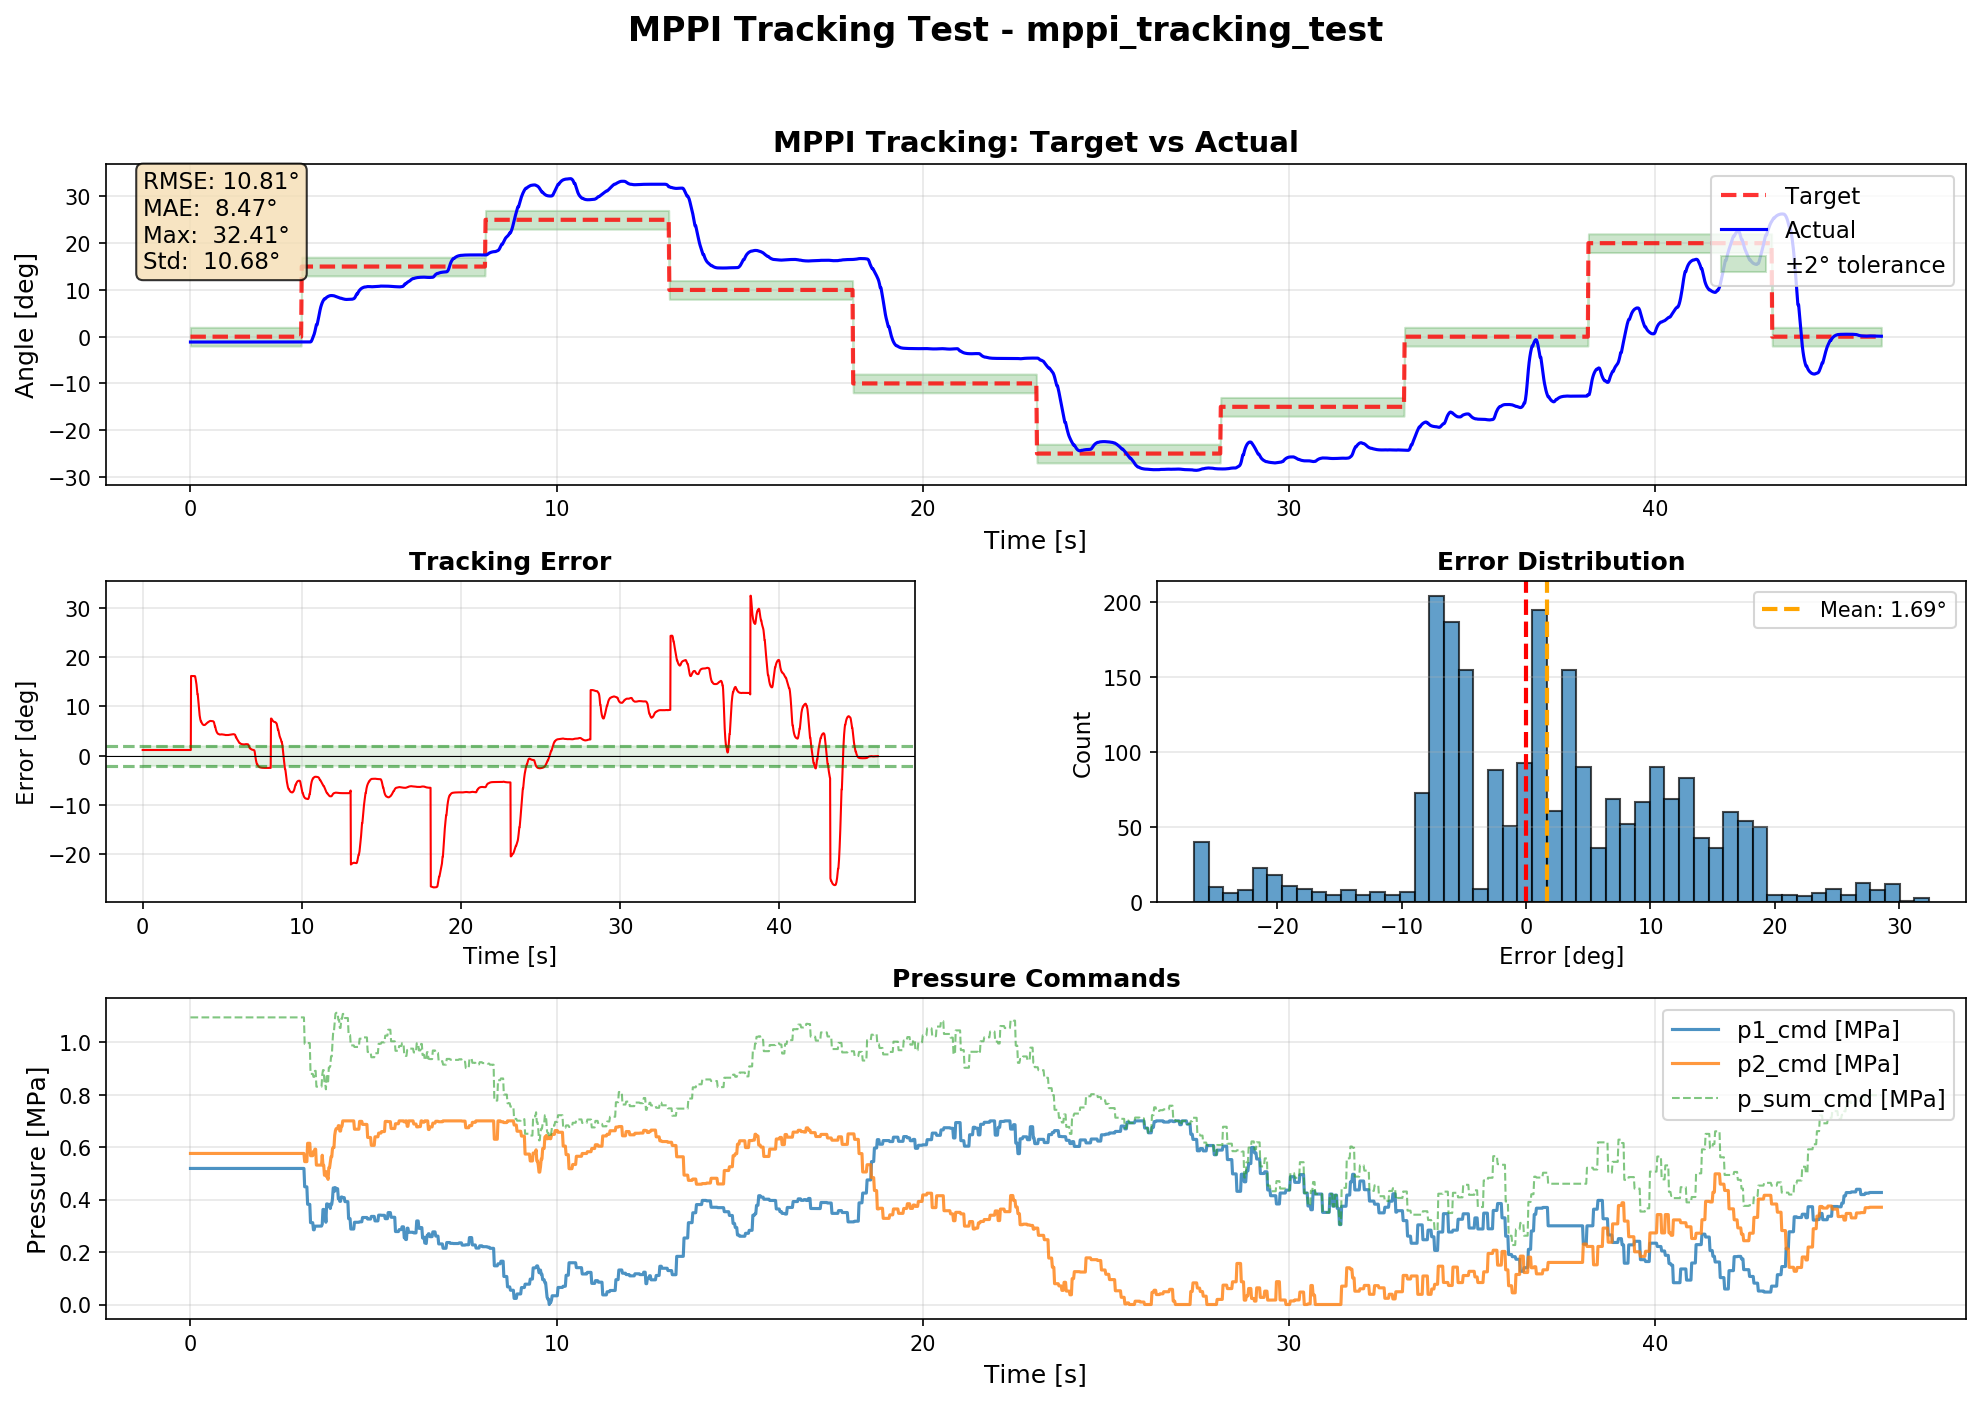

Source data for this figure (header and first rows):
time, target_deg, actual_deg, error_deg, p1_cmd_MPa, p2_cmd_MPa, ps_cmd_MPa, pd_cmd_MPa
0.001088, 0.0, -1.143, 1.143, 0.5187, 0.5758, 1.095, -0.05719
0.02018, 0.0, -1.143, 1.143, 0.5187, 0.5758, 1.095, -0.05719
0.04093, 0.0, -1.143, 1.143, 0.5187, 0.5758, 1.095, -0.05719
0.06018, 0.0, -1.143, 1.143, 0.5187, 0.5758, 1.095, -0.05719
0.08016, 0.0, -1.143, 1.143, 0.5187, 0.5758, 1.095, -0.05719
0.1002, 0.0, -1.143, 1.143, 0.5187, 0.5758, 1.095, -0.05719
0.1202, 0.0, -1.143, 1.143, 0.5187, 0.5758, 1.095, -0.05719
0.1402, 0.0, -1.143, 1.143, 0.5187, 0.5758, 1.095, -0.05719
0.1603, 0.0, -1.143, 1.143, 0.5187, 0.5758, 1.095, -0.05719
0.1802, 0.0, -1.143, 1.143, 0.5187, 0.5758, 1.095, -0.05719
0.2002, 0.0, -1.143, 1.143, 0.5187, 0.5758, 1.095, -0.05719
0.2202, 0.0, -1.143, 1.143, 0.5187, 0.5758, 1.095, -0.05719
0.2402, 0.0, -1.143, 1.143, 0.5187, 0.5758, 1.095, -0.05719
0.2602, 0.0, -1.143, 1.143, 0.5187, 0.5758, 1.095, -0.05719
0.2802, 0.0, -1.143, 1.143, 0.5187, 0.5758, 1.095, -0.05719
0.3002, 0.0, -1.143, 1.143, 0.5187, 0.5758, 1.095, -0.05719
0.3202, 0.0, -1.143, 1.143, 0.5187, 0.5758, 1.095, -0.05719
0.3402, 0.0, -1.143, 1.143, 0.5187, 0.5758, 1.095, -0.05719
0.3602, 0.0, -1.143, 1.143, 0.5187, 0.5758, 1.095, -0.05719
0.3802, 0.0, -1.143, 1.143, 0.5187, 0.5758, 1.095, -0.05719
0.4002, 0.0, -1.143, 1.143, 0.5187, 0.5758, 1.095, -0.05719
0.4203, 0.0, -1.143, 1.143, 0.5187, 0.5758, 1.095, -0.05719
0.4403, 0.0, -1.143, 1.143, 0.5187, 0.5758, 1.095, -0.05719
0.4602, 0.0, -1.143, 1.143, 0.5187, 0.5758, 1.095, -0.05719
0.4802, 0.0, -1.143, 1.143, 0.5187, 0.5758, 1.095, -0.05719
0.5002, 0.0, -1.143, 1.143, 0.5187, 0.5758, 1.095, -0.05719
0.5202, 0.0, -1.143, 1.143, 0.5187, 0.5758, 1.095, -0.05719
0.5402, 0.0, -1.143, 1.143, 0.5187, 0.5758, 1.095, -0.05719
0.5602, 0.0, -1.143, 1.143, 0.5187, 0.5758, 1.095, -0.05719
0.5802, 0.0, -1.143, 1.143, 0.5187, 0.5758, 1.095, -0.05719
0.6002, 0.0, -1.143, 1.143, 0.5187, 0.5758, 1.095, -0.05719
0.6202, 0.0, -1.143, 1.143, 0.5187, 0.5758, 1.095, -0.05719
0.6402, 0.0, -1.143, 1.143, 0.5187, 0.5758, 1.095, -0.05719
0.6602, 0.0, -1.143, 1.143, 0.5187, 0.5758, 1.095, -0.05719
0.6802, 0.0, -1.143, 1.143, 0.5187, 0.5758, 1.095, -0.05719
0.7002, 0.0, -1.143, 1.143, 0.5187, 0.5758, 1.095, -0.05719
0.7202, 0.0, -1.143, 1.143, 0.5187, 0.5758, 1.095, -0.05719
0.7402, 0.0, -1.143, 1.143, 0.5187, 0.5758, 1.095, -0.05719
0.7602, 0.0, -1.143, 1.143, 0.5187, 0.5758, 1.095, -0.05719
0.7802, 0.0, -1.143, 1.143, 0.5187, 0.5758, 1.095, -0.05719
0.8002, 0.0, -1.143, 1.143, 0.5187, 0.5758, 1.095, -0.05719
0.8202, 0.0, -1.143, 1.143, 0.5187, 0.5758, 1.095, -0.05719
0.8402, 0.0, -1.143, 1.143, 0.5187, 0.5758, 1.095, -0.05719
0.8602, 0.0, -1.143, 1.143, 0.5187, 0.5758, 1.095, -0.05719
0.8802, 0.0, -1.143, 1.143, 0.5187, 0.5758, 1.095, -0.05719
0.9002, 0.0, -1.143, 1.143, 0.5187, 0.5758, 1.095, -0.05719
0.9202, 0.0, -1.143, 1.143, 0.5187, 0.5758, 1.095, -0.05719
0.9402, 0.0, -1.143, 1.143, 0.5187, 0.5758, 1.095, -0.05719
0.9602, 0.0, -1.143, 1.143, 0.5187, 0.5758, 1.095, -0.05719
0.9802, 0.0, -1.143, 1.143, 0.5187, 0.5758, 1.095, -0.05719
1, 0.0, -1.143, 1.143, 0.5187, 0.5758, 1.095, -0.05719
1.02, 0.0, -1.143, 1.143, 0.5187, 0.5758, 1.095, -0.05719
1.04, 0.0, -1.143, 1.143, 0.5187, 0.5758, 1.095, -0.05719
1.06, 0.0, -1.143, 1.143, 0.5187, 0.5758, 1.095, -0.05719
1.08, 0.0, -1.143, 1.143, 0.5187, 0.5758, 1.095, -0.05719
1.1, 0.0, -1.143, 1.143, 0.5187, 0.5758, 1.095, -0.05719
1.12, 0.0, -1.143, 1.143, 0.5187, 0.5758, 1.095, -0.05719
1.14, 0.0, -1.143, 1.143, 0.5187, 0.5758, 1.095, -0.05719
1.16, 0.0, -1.143, 1.143, 0.5187, 0.5758, 1.095, -0.05719
1.18, 0.0, -1.143, 1.143, 0.5187, 0.5758, 1.095, -0.05719
... 2,250 more rows
